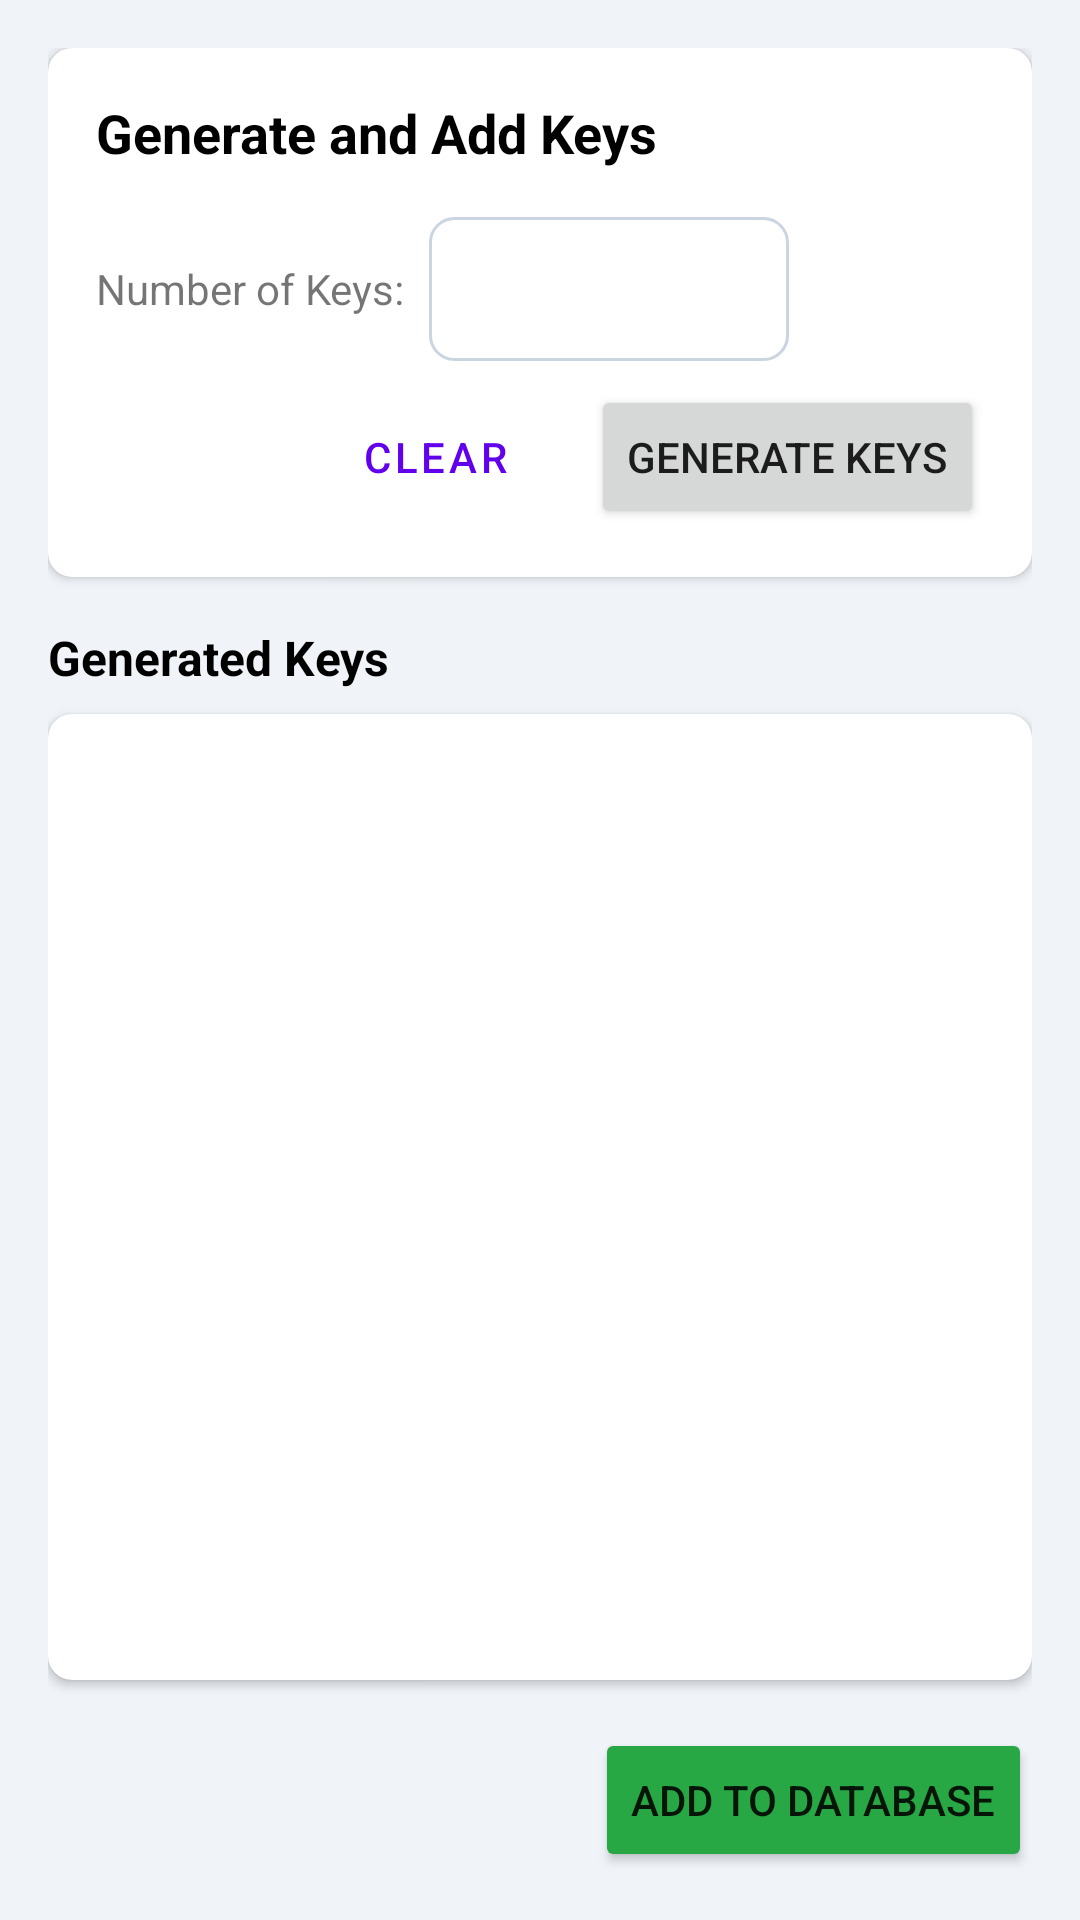

Reconstruct the res/layout file that produces this screen, plus the resources it refers to.
<!-- AndroidManifest.xml: application theme Theme.MetaInjectorLicenseManager -->
<!-- res/layout/fragment_key_generator.xml -->
<?xml version="1.0" encoding="utf-8"?>
<RelativeLayout xmlns:android="http://schemas.android.com/apk/res/android"
    xmlns:tools="http://schemas.android.com/tools"
    xmlns:app="http://schemas.android.com/apk/res-auto"
    android:layout_width="match_parent"
    android:layout_height="match_parent"
    android:padding="16dp"
    android:background="#F0F4F8"
    tools:context=".KeyGeneratorFragment">

    
    <androidx.cardview.widget.CardView
        android:id="@+id/generate_card"
        android:layout_width="match_parent"
        android:layout_height="wrap_content"
        app:cardCornerRadius="8dp"
        app:cardElevation="2dp">

        <RelativeLayout
            android:layout_width="match_parent"
            android:layout_height="wrap_content"
            android:padding="16dp">

            <TextView
                android:id="@+id/title_generate"
                android:layout_width="wrap_content"
                android:layout_height="wrap_content"
                android:text="Generate and Add Keys"
                android:textSize="18sp"
                android:textStyle="bold"
                android:textColor="@color/black"/>

            <LinearLayout
                android:id="@+id/input_layout"
                android:layout_width="match_parent"
                android:layout_height="wrap_content"
                android:orientation="horizontal"
                android:layout_below="@id/title_generate"
                android:layout_marginTop="16dp"
                android:gravity="center_vertical">

                <TextView
                    android:id="@+id/label_num_keys"
                    android:layout_width="wrap_content"
                    android:layout_height="wrap_content"
                    android:text="Number of Keys:"/>

                <EditText
                    android:id="@+id/etNumberOfKeys"
                    android:layout_width="120dp"
                    android:layout_height="48dp"
                    android:layout_marginStart="8dp"
                    android:background="@drawable/edit_text_background"
                    android:inputType="number"
                    android:padding="8dp"/>
            </LinearLayout>

            <LinearLayout
                android:layout_width="wrap_content"
                android:layout_height="wrap_content"
                android:orientation="vertical"
                android:layout_alignParentEnd="true"
                android:layout_below="@id/input_layout"
                android:layout_marginTop="8dp"
                android:gravity="end">

                <LinearLayout
                    android:layout_width="wrap_content"
                    android:layout_height="wrap_content"
                    android:orientation="horizontal">

                    <Button
                        android:id="@+id/btnClear"
                        style="?attr/materialButtonOutlinedStyle"
                        android:layout_width="wrap_content"
                        android:layout_height="wrap_content"
                        android:text="Clear"
                        android:layout_marginEnd="8dp"/>

                    <Button
                        android:id="@+id/btnGenerate"
                        android:layout_width="wrap_content"
                        android:layout_height="wrap_content"
                        android:text="Generate Keys"/>
                </LinearLayout>

            </LinearLayout>

        </RelativeLayout>
    </androidx.cardview.widget.CardView>

    
    <TextView
        android:id="@+id/title_generated_keys"
        android:layout_width="wrap_content"
        android:layout_height="wrap_content"
        android:text="Generated Keys"
        android:layout_below="@id/generate_card"
        android:layout_marginTop="16dp"
        android:layout_marginBottom="8dp"
        android:textSize="16sp"
        android:textStyle="bold"
        android:textColor="@color/black"/>

    <androidx.cardview.widget.CardView
        android:id="@+id/keys_display_card"
        android:layout_width="match_parent"
        android:layout_height="match_parent"
        android:layout_below="@id/title_generated_keys"
        android:layout_above="@id/action_bar"
        app:cardCornerRadius="8dp"
        app:cardElevation="2dp">

        <ScrollView
            android:layout_width="match_parent"
            android:layout_height="match_parent">
            <TextView
                android:id="@+id/tvGeneratedKeys"
                android:layout_width="match_parent"
                android:layout_height="wrap_content"
                android:padding="12dp"
                android:fontFamily="monospace"
                android:textSize="12sp"
                android:textIsSelectable="true"/>
        </ScrollView>
    </androidx.cardview.widget.CardView>

    
    <LinearLayout
        android:id="@+id/action_bar"
        android:layout_width="match_parent"
        android:layout_height="wrap_content"
        android:orientation="horizontal"
        android:gravity="center_vertical|end"
        android:layout_alignParentBottom="true"
        android:layout_marginTop="16dp">

        <ProgressBar
            android:id="@+id/progressBarAddKeys"
            style="?android:attr/progressBarStyle"
            android:layout_width="30dp"
            android:layout_height="30dp"
            android:layout_marginEnd="16dp"
            android:visibility="invisible"
            android:indeterminate="true"/>

        <Button
            android:id="@+id/btnAddKeysToDb"
            android:layout_width="wrap_content"
            android:layout_height="wrap_content"
            android:text="Add to Database"
            android:backgroundTint="#28A745"/>
    </LinearLayout>

</RelativeLayout>
<!-- resources referenced by this layout -->
<resources>
  <color name="black">#FF000000</color>
  <!-- drawable edit_text_background (drawable) -->
  <?xml version="1.0" encoding="utf-8"?>
  <shape xmlns:android="http://schemas.android.com/apk/res/android">
      <solid android:color="#FFFFFF"/>
      <corners android:radius="8dp"/>
      <stroke android:width="1dp" android:color="#CBD5E1"/>
  </shape>
  <style name="Theme.MetaInjectorLicenseManager" parent="Theme.MaterialComponents.Light.NoActionBar">
          <item name="colorPrimary">#6200EE</item>
          <item name="colorPrimaryVariant">#3700B3</item>
          <item name="colorOnPrimary">#FFFFFF</item>
          <item name="colorSecondary">#03DAC5</item>
          <item name="colorSecondaryVariant">#018786</item>
          <item name="colorOnSecondary">#000000</item>
          <item name="android:statusBarColor">?attr/colorPrimaryVariant</item>
          <item name="android:windowBackground">@color/app_background</item>
          <item name="android:navigationBarColor">@color/app_background</item>
          <item name="android:windowLightNavigationBar" tools:targetApi="o_mr1">true</item>
      </style>
  <color name="app_background">#F0F4F8</color>
</resources>
